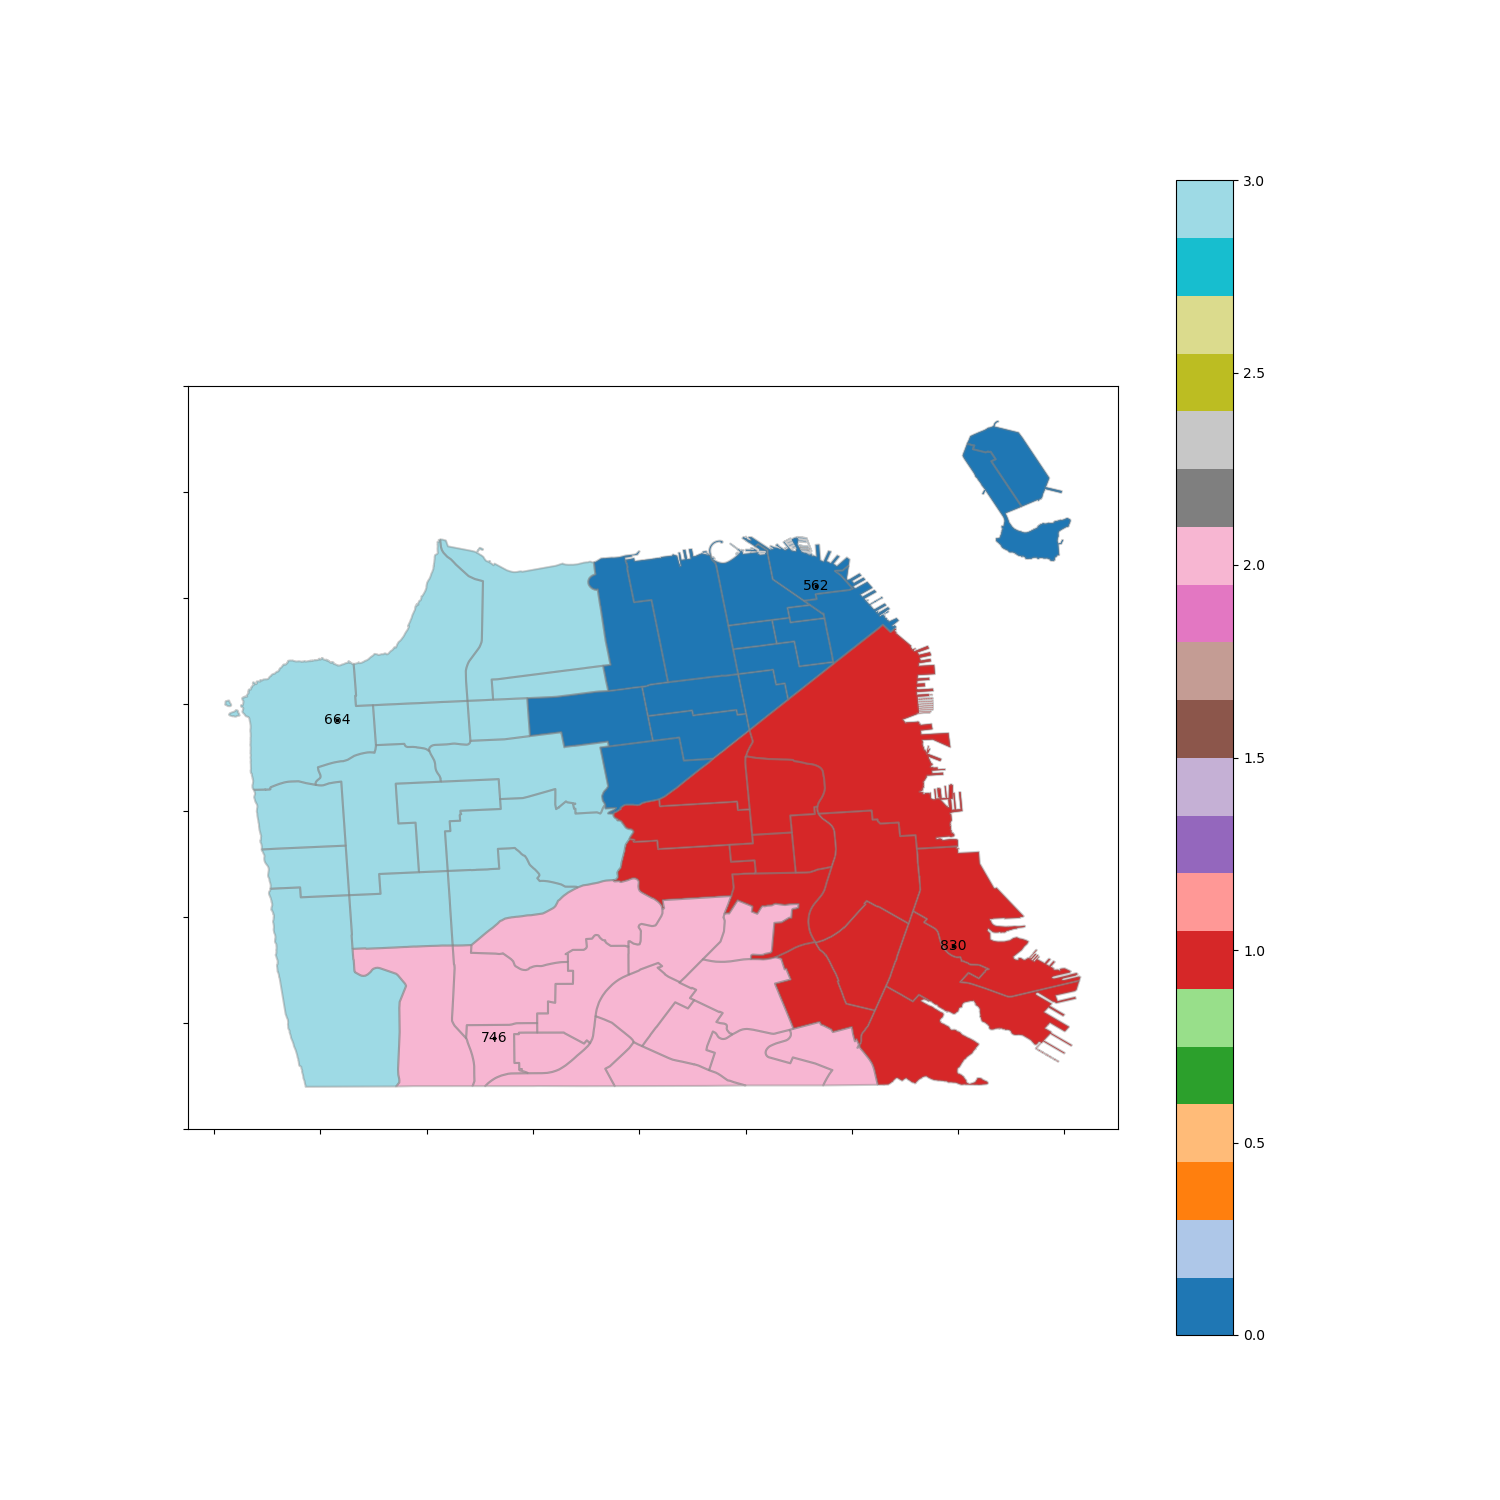

The table this chart was drawn from, first rows:
490, 525, 562, 638, 650, 718, 735, 786, 790, 801, 823, 814, 834, 859, 872
420, 453, 456, 497, 505, 507, 513, 603, 625, 680, 723, 816, 830, 838
481, 488, 521, 575, 593, 614, 656, 670, 691, 722, 729, 746, 820, 842, 867
413, 435, 478, 539, 544, 549, 569, 589, 644, 664, 750, 782, 848, 862, 876
